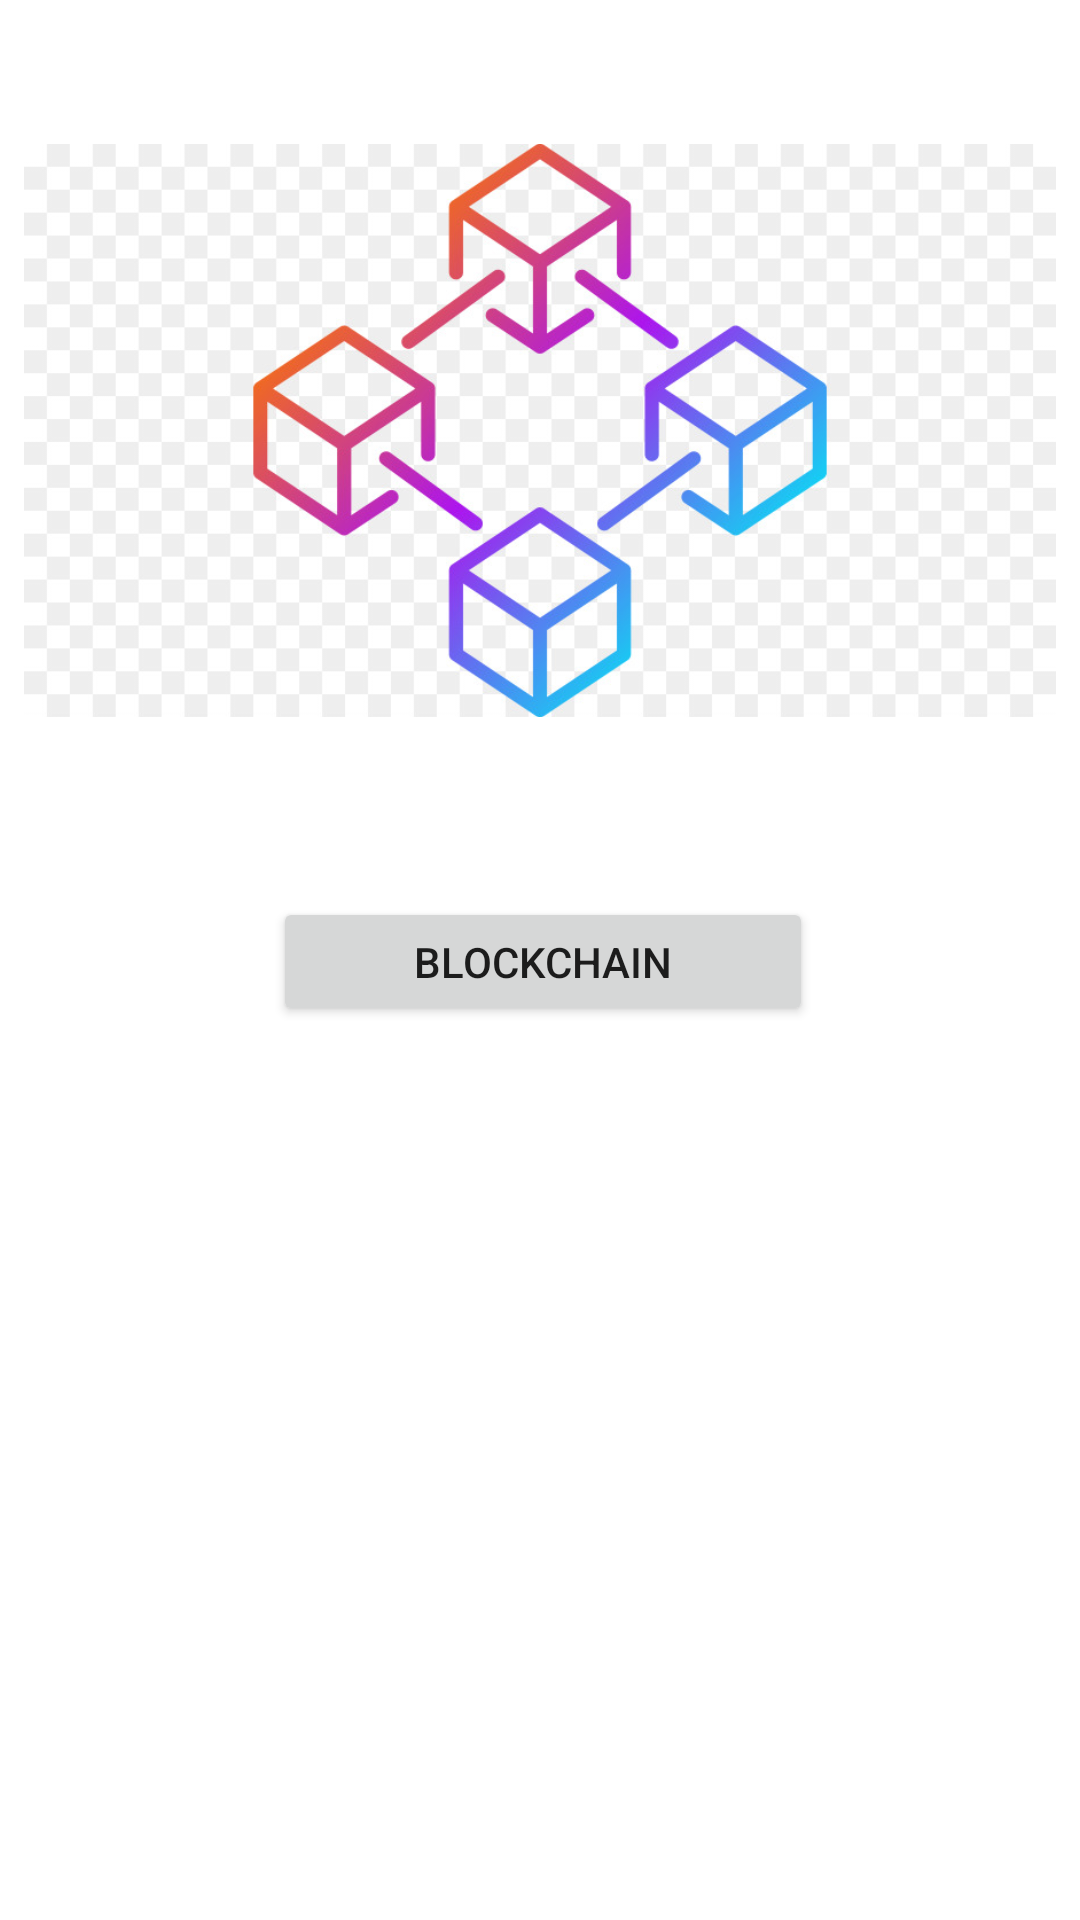

Android layout source for this screen:
<!-- AndroidManifest.xml: application theme Theme.NewTechnologies -->
<!-- res/layout/activity__block_chain.xml -->
<?xml version="1.0" encoding="utf-8"?>
<androidx.constraintlayout.widget.ConstraintLayout xmlns:android="http://schemas.android.com/apk/res/android"
    xmlns:app="http://schemas.android.com/apk/res-auto"
    xmlns:tools="http://schemas.android.com/tools"
    android:layout_width="match_parent"
    android:layout_height="match_parent"
    tools:context=".Activity_BlockChain">

    <Button
        android:id="@+id/btn_rocket"
        android:layout_width="180dp"
        android:layout_height="43dp"
        android:layout_marginStart="8dp"
        android:layout_marginLeft="8dp"
        android:layout_marginTop="28dp"
        android:layout_marginEnd="8dp"
        android:layout_marginRight="8dp"
        android:text="@string/blockchain"
        app:layout_constraintEnd_toEndOf="parent"
        app:layout_constraintHorizontal_bias="0.506"
        app:layout_constraintStart_toStartOf="parent"
        app:layout_constraintTop_toBottomOf="@+id/imgRocket" />

    <ImageView
        android:id="@+id/imgRocket"
        android:layout_width="0dp"
        android:layout_height="255dp"
        android:layout_marginStart="8dp"
        android:layout_marginLeft="8dp"
        android:layout_marginTop="16dp"
        android:layout_marginEnd="8dp"
        android:layout_marginRight="8dp"
        android:contentDescription="@string/blockchain"
        app:layout_constraintEnd_toEndOf="parent"
        app:layout_constraintHorizontal_bias="1.0"
        app:layout_constraintStart_toStartOf="parent"
        app:layout_constraintTop_toTopOf="parent"
        app:srcCompat="@drawable/blockchain" />

</androidx.constraintlayout.widget.ConstraintLayout>
<!-- resources referenced by this layout -->
<resources>
  <!-- drawable blockchain: png bitmap (drawable-v24, 138448 bytes) -->
  <string name="blockchain">BlockChain</string>
  <style name="Theme.NewTechnologies" parent="Theme.MaterialComponents.DayNight.DarkActionBar">
          
          <item name="colorPrimary">@color/purple_500</item>
          <item name="colorPrimaryVariant">@color/purple_700</item>
          <item name="colorOnPrimary">@color/white</item>
          
          <item name="colorSecondary">@color/teal_200</item>
          <item name="colorSecondaryVariant">@color/teal_700</item>
          <item name="colorOnSecondary">@color/black</item>
          
          <item name="android:statusBarColor" tools:targetApi="l">?attr/colorPrimaryVariant</item>
          
      </style>
  <!-- not gathered from this repository: default colours our renderer supplied (Android Studio template values) -->
  <color name="purple_500">#FF6200EE</color>
  <color name="purple_700">#FF3700B3</color>
  <color name="teal_200">#FF03DAC5</color>
  <color name="teal_700">#FF018786</color>
  <color name="black">#FF000000</color>
  <color name="white">#FFFFFFFF</color>
</resources>
